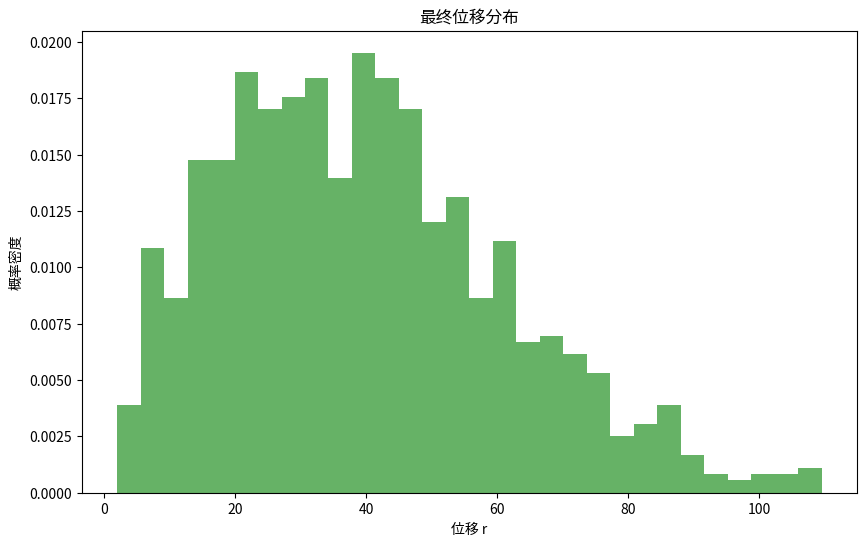
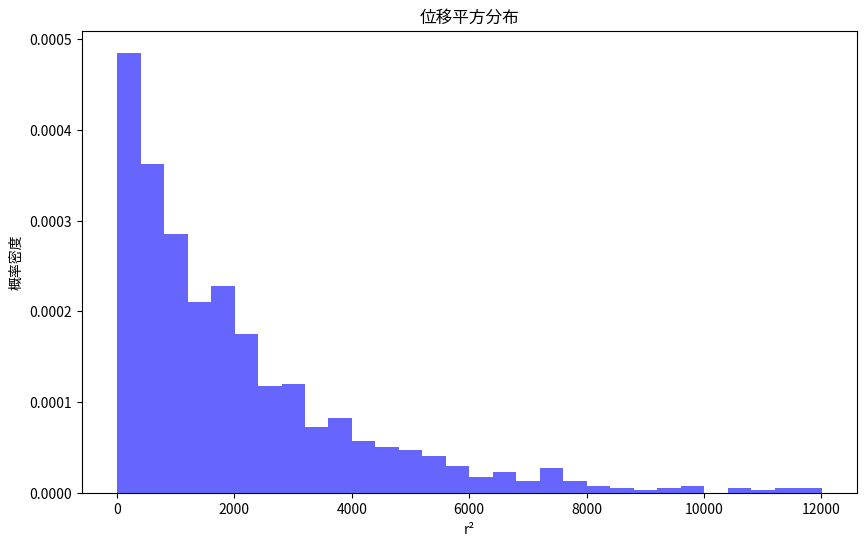

Reproduce these figures in Python, in order.
import numpy as np
import matplotlib.pyplot as plt

def random_walk_displacement(num_steps, num_simulations):
    """
    模拟随机行走并返回每次模拟的最终位移

    参数:
    num_steps (int): 随机行走的步数
    num_simulations (int): 模拟的次数

    返回:
    numpy.ndarray: 形状为(2, num_simulations)的数组，表示每次模拟的最终位移
    """
    # 检查输入参数的有效性
    if not isinstance(num_steps, int) or num_steps <= 0:
        raise ValueError("num_steps必须是正整数")
    if not isinstance(num_simulations, int) or num_simulations <= 0:
        raise ValueError("num_simulations必须是正整数")

    # 生成随机步长（x和y方向）
    steps = np.random.choice([-1, 1], size=(2, num_simulations, num_steps))
    
    # 对步数维度求和得到最终位移
    final_displacements = np.sum(steps, axis=2)
    
    return final_displacements

def plot_displacement_distribution(final_displacements, bins=30):
    """
    绘制位移分布直方图

    参数:
    final_displacements (numpy.ndarray): 形状为(2, N)的数组，包含每次模拟的最终位移
    bins (int): 直方图的组数
    """
    # 计算每次模拟的最终位移r
    x = final_displacements[0]
    y = final_displacements[1]
    r = np.sqrt(x**2 + y**2)
    
    # 绘制直方图
    plt.figure(figsize=(10, 6))
    plt.hist(r, bins=bins, density=True, alpha=0.6, color='g')
    plt.title("最终位移分布")
    plt.xlabel("位移 r")
    plt.ylabel("概率密度")
    plt.show()

def plot_displacement_square_distribution(final_displacements, bins=30):
    """
    绘制位移平方分布直方图

    参数:
    final_displacements (numpy.ndarray): 形状为(2, N)的数组，包含每次模拟的最终位移
    bins (int): 直方图的组数
    """
    # 计算位移平方r²
    x = final_displacements[0]
    y = final_displacements[1]
    r_squared = x**2 + y**2
    
    # 绘制直方图
    plt.figure(figsize=(10, 6))
    plt.hist(r_squared, bins=bins, density=True, alpha=0.6, color='b')
    plt.title("位移平方分布")
    plt.xlabel("r²")
    plt.ylabel("概率密度")
    plt.show()

if __name__ == "__main__":
    # 可调整的参数
    num_steps = 1000    # 随机行走的步数
    num_simulations = 1000  # 模拟的次数
    bins = 30           # 直方图的组数

    # 获取模拟结果
    final_displacements = random_walk_displacement(num_steps, num_simulations)
    
    # 绘制位移分布
    plot_displacement_distribution(final_displacements, bins)
    
    # 绘制位移平方分布
    plot_displacement_square_distribution(final_displacements, bins)
